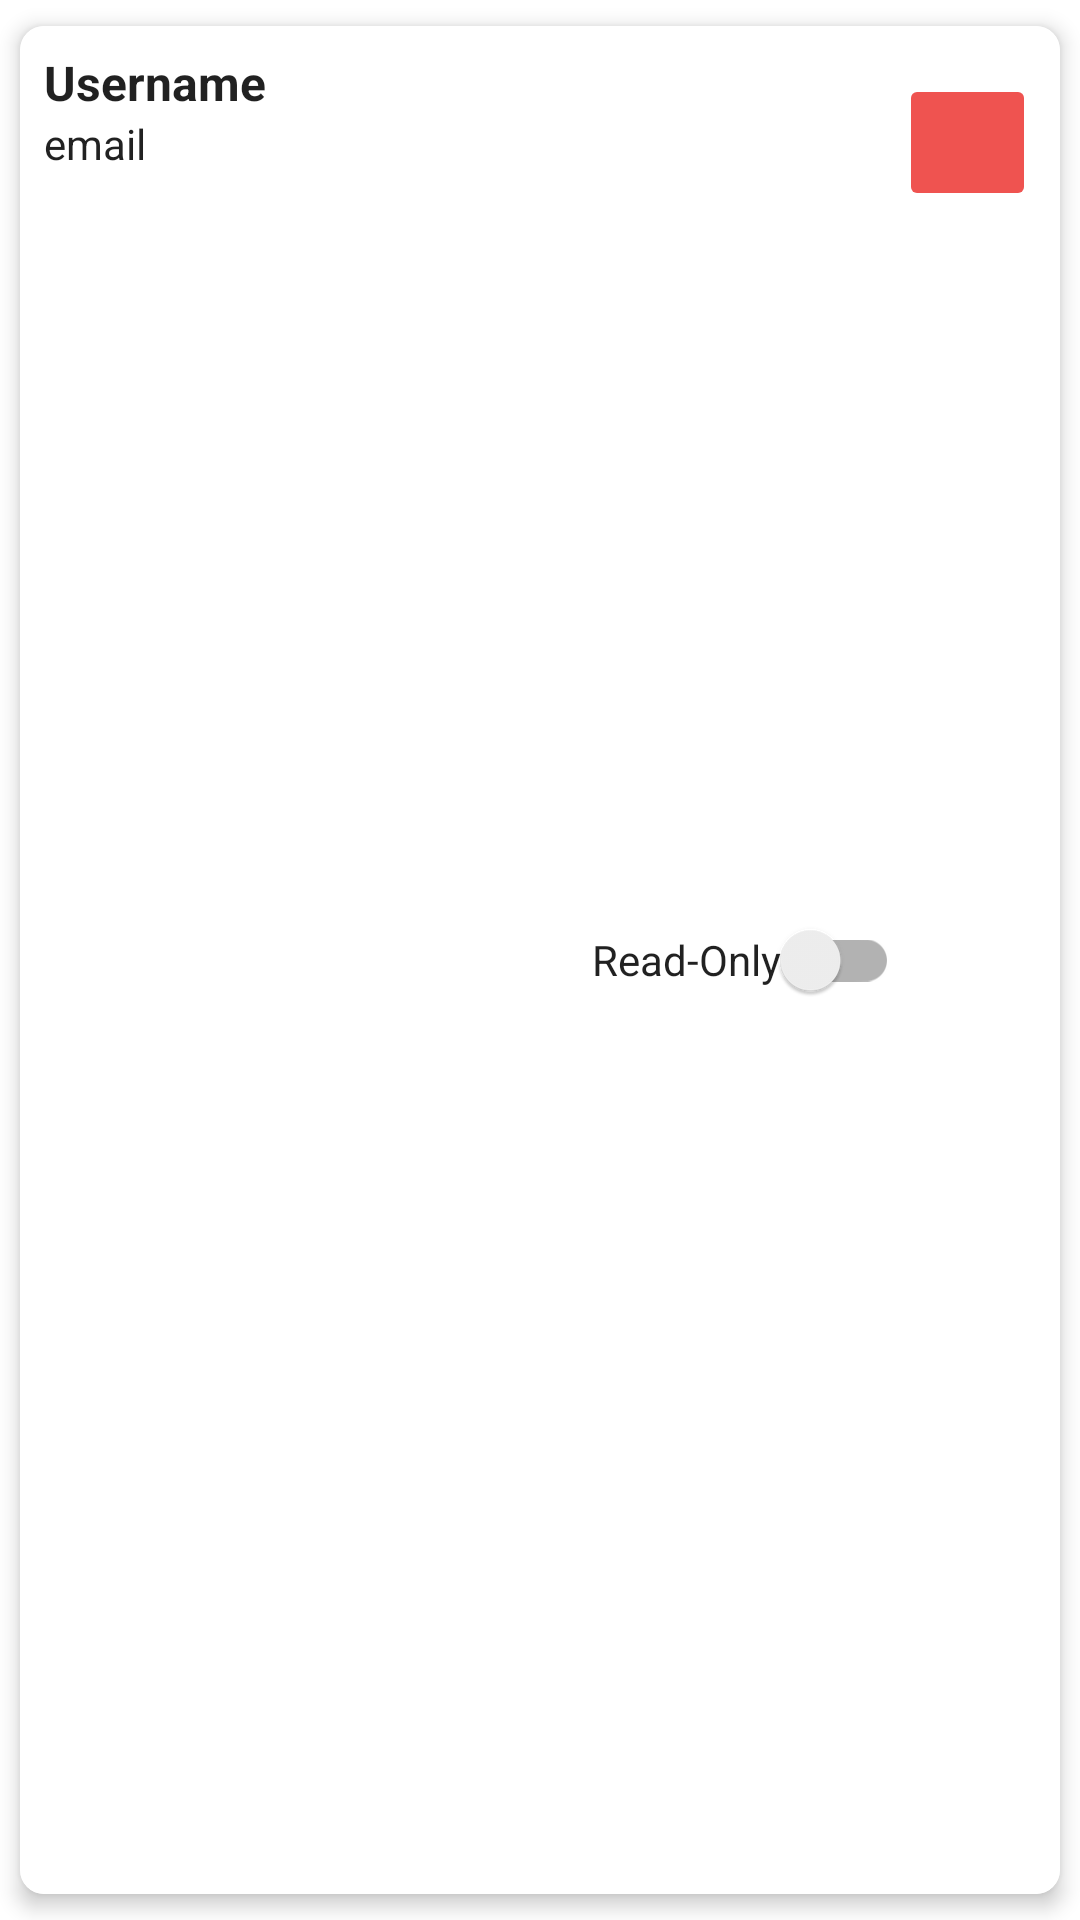

Produce the Android XML layout that renders to this screen, including the resource entries it uses.
<!-- AndroidManifest.xml: application theme Theme.MagicCode -->
<!-- res/layout/user_item_view.xml -->
<?xml version="1.0" encoding="utf-8" ?>
<androidx.cardview.widget.CardView
    xmlns:android="http://schemas.android.com/apk/res/android"
    xmlns:app="http://schemas.android.com/apk/res-auto"
    android:layout_width="fill_parent"
    android:layout_height="95dp"
    app:cardBackgroundColor="@android:color/white"
    app:cardCornerRadius="8.0dip"
    app:cardElevation="4.0dip"
    app:cardUseCompatPadding="true">
    <LinearLayout
        android:orientation="horizontal"
        android:padding="8.0dip"
        android:layout_width="fill_parent"
        android:layout_height="fill_parent"
        android:background="?colorPrimaryContainer">
        <LinearLayout
            android:orientation="vertical"
            android:layout_width="0.0dip"
            android:layout_height="fill_parent"
            android:layout_weight="1.0">

            <TextView
                android:id="@+id/user_name_textview"
                android:layout_width="match_parent"
                android:layout_height="wrap_content"
                android:textColor="?android:textColorPrimary"
                android:text="Username"
                android:textSize="16.0sp"
                android:textStyle="bold"
                app:autoSizeMaxTextSize="24sp"
                app:autoSizeMinTextSize="14sp"
                app:autoSizeStepGranularity="2sp"
                app:autoSizeTextType="uniform" />

            <androidx.appcompat.widget.AppCompatTextView
                android:id="@+id/user_email_textview"
                android:layout_width="match_parent"
                android:layout_height="0dp"
                android:layout_weight="1.0"
                android:ellipsize="end"
                android:maxLines="1"
                android:text="email"
                android:textColor="?android:textColorPrimary"
                android:textSize="14sp"
                app:autoSizeMaxTextSize="14sp"
                app:autoSizeMinTextSize="8sp"
                app:autoSizeStepGranularity="2sp"
                app:autoSizeTextType="uniform" />
        </LinearLayout>

        <androidx.appcompat.widget.SwitchCompat
            android:id="@+id/switch_read_only"
            android:layout_width="wrap_content"
            android:layout_height="match_parent"
            android:textColor="?android:textColorPrimary"
            android:text="Read-Only" />
        <ImageButton
            android:id="@+id/remove_user_button"
            android:layout_width="45.5dp"
            android:layout_height="45.5dp"
            android:src="@drawable/baseline_remove_24"
            android:layout_marginTop="8dp"
            android:backgroundTint="#ffef5350" />
    </LinearLayout>
</androidx.cardview.widget.CardView>
<!-- resources referenced by this layout -->
<resources>
  <style name="Theme.MagicCode" parent="Theme.MaterialComponents.DayNight.DarkActionBar">
          
          <item name="colorPrimary">@color/purple_500</item>
          <item name="colorPrimaryVariant">@color/purple_700</item>
          <item name="colorOnPrimary">@color/white</item>
          
          <item name="colorSecondary">@color/teal_200</item>
          <item name="colorSecondaryVariant">@color/teal_700</item>
          <item name="colorOnSecondary">@color/black</item>
          <item name="primaryRvColor">@color/white</item>
          
          <item name="android:navigationBarColor">#f6f6f6</item>
          <item name="android:statusBarColor">?attr/colorPrimaryVariant</item>
          <item name="colorPrimaryContainer">@color/white</item>
          <item name="colorSecondaryContainer">@color/white</item>
          <item name="primaryBackgroundColor">@color/white</item>
          <item name="invertedThemeColor">@color/black</item>
          
          <item name="primaryNoteViewColor">@color/material_dynamic_neutral80</item>
          <item name="overlapAnchor">false</item>
          <item name="editTextBackground">@drawable/edit_text_bg</item>
          <item name="android:actionOverflowButtonStyle">@style/MyOverflowButtonStyle</item>
      </style>
  <color name="purple_500">#FF6200EE</color>
  <color name="purple_700">#FF3700B3</color>
  <color name="white">#FFFFFFFF</color>
  <color name="teal_200">#FF03DAC5</color>
  <color name="teal_700">#FF018786</color>
  <color name="black">#FF000000</color>
  <!-- drawable edit_text_bg (drawable) -->
  <?xml version="1.0" encoding="utf-8"?>
  <layer-list xmlns:android="http://schemas.android.com/apk/res/android">
      <item android:top="-2dp" android:left="-2dp" android:right="-2dp">
          <shape>
              <solid android:color="?colorSecondaryContainer"/>
              <stroke android:color="?invertedThemeColor" android:width="2dp"/>
          </shape>
      </item>
  </layer-list>
  <style name="MyOverflowButtonStyle" parent="Widget.AppCompat.ActionButton.Overflow">
          <item name="android:tint">#FFFFFF</item>
      </style>
</resources>
